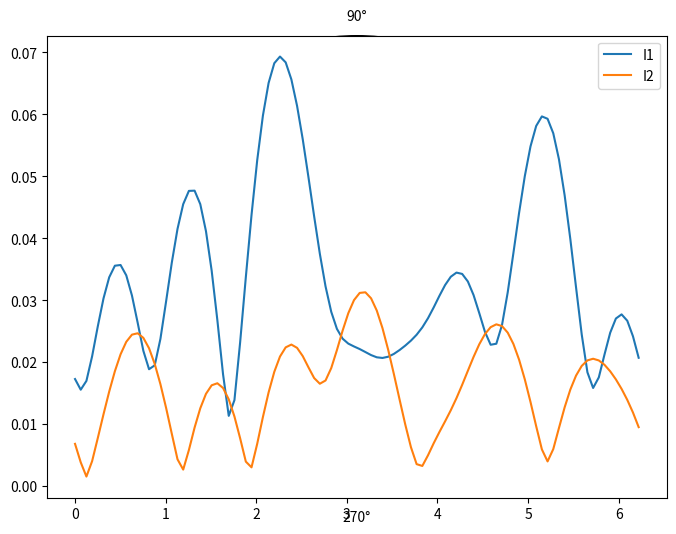
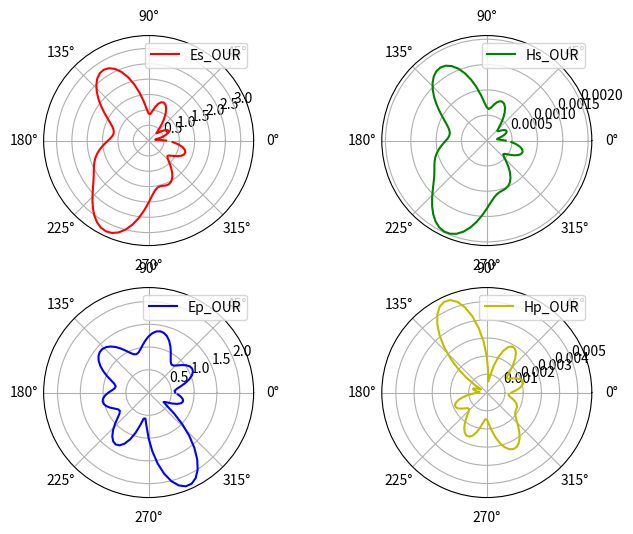
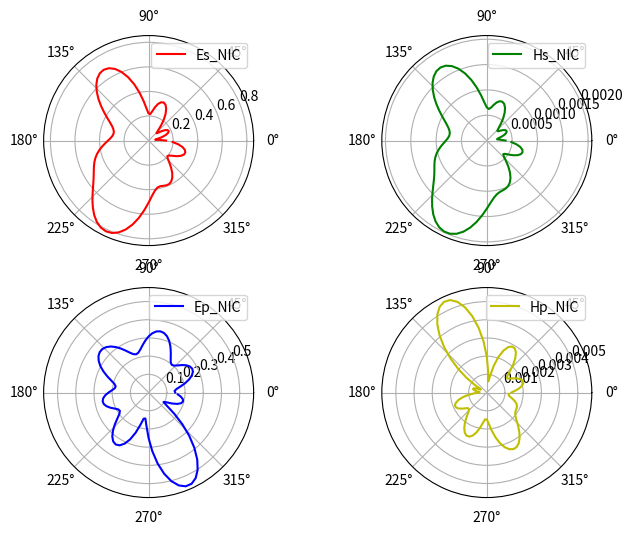
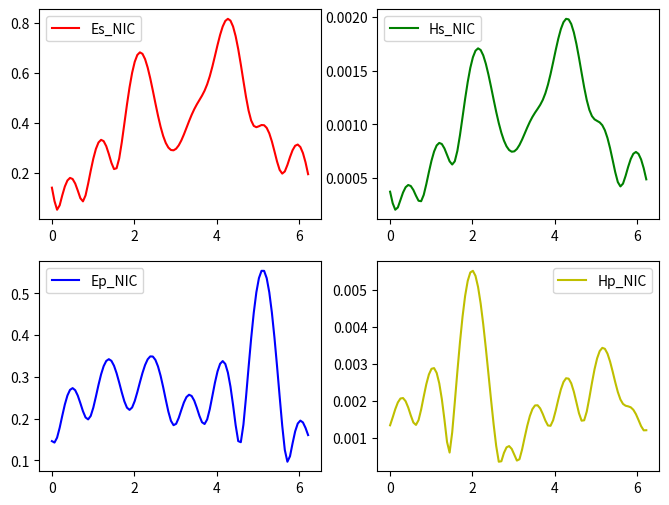

Write the Python code that produced these figures, in order.
# -*- coding: utf-8 -*-
"""
Created on Thu Mar 18 22:40:12 2021

@author: Дмитрий
"""

import scipy.special as sc
import math
import cmath
import matplotlib.pyplot as plt 


# ========================================================================
##  1 - входные данные 

# Параметры среды-1
e1 = 20
mu1 = 1
k1 = 2*math.pi*math.sqrt(mu1*e1)
eta1 = 120*math.pi*math.sqrt(mu1/e1)

# Параметры среды-2
k2 = 2*math.pi
eta2 = 120*math.pi

# Параметры программы
a = 1  # радиус круга
N_harm = 100 # количество гармоник
N_circl = 100 # количество точек на круга 
# phi_i = 0 # угол падения [град]
phi_i = 2*math.pi/360*0 # угол падения [рад]

# ========================================================================
#  Построение круга
# dphi = 360/N_circl # угловой шаг на круга [град]
dphi = 2*math.pi/N_circl # угловой шаг на круга [рад]

phi_circl = []
for i in range(N_circl):
    phi_circl.append(i*dphi)
 
def graf_circl():
    """график круга в полярных координатах"""
    fig = plt.figure(figsize=(8., 6.))
    ax = fig.add_subplot(111, projection='polar')
    ax.plot(phi_circl, [a]*len(phi_circl))

# graf_circl()
# ========================================================================
# 3 - вычисление самих коэфицентов 

# для удобства обозначим цилиндрические функции как 
J = sc.jv
H = sc.hankel1
def dH(n, x):
    return n/x*H(n,x) - H(n+1,x)    
def dJ(n, x):
    return n/x*J(n,x) - J(n+1,x)

# харнение значения тока в хависимости от угла наблюдеения на сечении цилиндра

# реальный токи - сумма коэф * exp
I1_real = []
I2_real = []

# коэффициенты разложения токо
j1 = []
j2 = []

for phi in phi_circl:
    
    I1 = 0
    I2 = 0
    for n in range(N_harm):
        
        An = ((-1)**n)*cmath.exp(1j*n*phi_i)       
        Z = -eta1*J(n,k1*a)*dH(n,k2*a) + eta2*H(n,k2*a)*dJ(n,k1*a)
        j1n = 4*An/(k1*H(n,k1*a)) * (dH(n,k2*a)*J(n,k2*a) - H(n,k2*a)*dJ(n,k2*a))/Z
        j2n = 4*An/(k2*J(n,k2*a)) * (-eta1/eta2*J(n,k1*a)*dJ(n,k2*a) + dJ(n,k1*a)*J(n,k2*a))/Z
    
        # запишем коэф разложения токов чтоб потом использовать
        j1.append(j1n)
        j2.append(j2n)
    
        I1 += j1n*cmath.exp(1j*n*phi)  
        I2 += j2n*cmath.exp(1j*n*phi) 
        
    I1_real.append(I1)
    I2_real.append(I2)
    
    
I1_real_abs = list(map(abs, I1_real))
I2_real_abs = list(map(abs, I2_real))

angle_for_grad = list(map(lambda x: x * 360/(2*math.pi), phi_circl))

def graf_I_liner():
    fig = plt.figure(figsize=(8., 6.)) 
    ax = fig.add_subplot(111)   
    ax.plot(angle_for_grad, I1_real_abs, label='I1')
    ax.plot(angle_for_grad, I2_real_abs, label='I2')
    ax.legend()                         

# graf_I_liner()  
    
def graf_I_liner():
    fig = plt.figure(figsize=(8., 6.)) 
    ax = fig.add_subplot(111, projection='polar')
    ax = fig.add_subplot(111)   
    ax.plot(phi_circl, I1_real_abs, label='I1')
    ax.plot(phi_circl, I2_real_abs, label='I2')
    ax.legend()
    
graf_I_liner()   

Es_OUR_list = []
Hs_OUR_list = []
Ep_OUR_list = []
Hp_OUR_list = []

# 4 - посчитаем поле методом нашего разложения на растоянии ro = 2*a

# растояние на котром будем смотреть поле
ro = 2*a

for phi in phi_circl:    
    Es = 0
    Hs = 0
    Ep = 0
    Hp= 0
       
    for n in range(N_harm):
        j1n = j1[n]
        j2n = j2[n]
            
        # отраженое поле
        Es += -k2*eta2*j2n*H(n,k2*ro)*J(n,k2*a)*cmath.exp(1j*n*phi)
        Hs += -k2*1j/4*j2n*dH(n,k2*ro)*J(n,k2*a)*cmath.exp(1j*n*phi)
        
        # прошедшее поле
        Ep += -k1*eta1*j1n*H(n,k1*a)*J(n,k1*ro)*cmath.exp(1j*n*phi)
        Hp += -k1*1j/4*j1n*H(n,k1*a)*dJ(n,k1*ro)*cmath.exp(1j*n*phi)

    Es_OUR_list.append(Es)
    Hs_OUR_list.append(Hs)  
    Ep_OUR_list.append(Ep) 
    Hp_OUR_list.append(Hp) 
 
Es_OUR_list_abs = list(map(abs, Es_OUR_list))
Hs_OUR_list_abs = list(map(abs, Hs_OUR_list))
Ep_OUR_list_abs = list(map(abs, Ep_OUR_list))
Hp_OUR_list_abs = list(map(abs, Hp_OUR_list))

def graf_E_polar(phi_graf: list, 
                     Es,
                     Hs,
                     Ep,
                     Hp,
                     name: str,
                     ):
    """Функция для построение графика полей 
    в ПОЛЯРНЫХ координатах"""
    
    fig = plt.figure(figsize=(8., 6.))
    ax1 = fig.add_subplot(221, projection='polar')
    ax1.plot(phi_graf, Es, color = 'r', label='Es'+name)
    ax1.legend()
    
    ax2 = fig.add_subplot(222, projection='polar')
    ax2.plot(phi_graf, Hs, color = 'g',  label='Hs'+name)
    ax2.legend()
    
    ax3 = fig.add_subplot(223, projection='polar')
    ax3.plot(phi_graf, Ep, color = 'b',  label='Ep'+name)
    ax3.legend()
    
    ax4 = fig.add_subplot(224, projection='polar')
    ax4.plot(phi_graf, Hp, color = 'y',  label='Hp'+name)
    ax4.legend()
    
# график поля для нашего разложения токов в ряд 
graf_E_polar(phi_circl,
            Es_OUR_list_abs,
            Hs_OUR_list_abs,
            Ep_OUR_list_abs,
            Hp_OUR_list_abs,
            '_OUR'
            )
# ========================================================================                                                 # 
# 4 - посчитаем поле методом никольского на растоянии ro = 2*a
    
# растояние на котром будем смотреть поле
ro = 2*a

Es_list = []
Hs_list = []
Ep_list = []
Hp_list = []

for phi in phi_circl:
    
    Es = 0
    Hs = 0
    Ep = 0
    Hp= 0
       
    for n in range(N_harm):
        
        def dH(n, x):
            return n/x*H(n,x) - H(n+1,x)
        
        def dJ(n, x):
            return n/x*J(n,x) - J(n+1,x)        
        
        An = (-1)**n
        
        Z2 = J(n,k1*a)*dH(n,k2*a) - eta2/eta1*H(n,k2*a)*dJ(n,k1*a)     
        bn = An * (dH(n,k2*a)*J(n,k2*a) - H(n,k2*a)*dJ(n,k2*a))/Z2
        cn = An * (-J(n,k1*a)*dJ(n,k2*a) + eta2/eta1*dJ(n,k1*a)*J(n,k2*a))/Z2

        # отраженое поле
        Es += cn*H(n, k2*ro)*cmath.exp(1j*n*phi)
        Hs += 1j/eta2*cn*dH(n, k2*ro)*cmath.exp(1j*n*phi)
        
        # прошедшее поле
        Ep += bn*J(n, k1*ro)*cmath.exp(1j*n*phi)
        Hp += 1j/eta1*bn*dJ(n, k1*ro)*cmath.exp(1j*n*phi)

    Es_list.append(Es)
    Hs_list.append(Hs)  
    Ep_list.append(Ep) 
    Hp_list.append(Hp) 
 
Es_list_abs = list(map(abs, Es_list))
Hs_list_abs = list(map(abs, Hs_list))
Ep_list_abs = list(map(abs, Ep_list))
Hp_list_abs = list(map(abs, Hp_list))
    
# графтк для поля из Никольского
graf_E_polar(phi_circl,
            Es_list_abs,
            Hs_list_abs,
            Ep_list_abs,
            Hp_list_abs,
            '_NIC'
            )    
    
def graf_E_liner(phi_graf: list, 
                Es,
                Hs,
                Ep,
                Hp,
                name: str,
                ):
    """Функция для построение графика полей 
    в ДЕКАРТОВЫХ координатах"""
    # обычный график 
    fig = plt.figure(figsize=(8., 6.)) 
    ax = fig.add_subplot(221)   
    ax.plot(phi_graf, Es, color = 'r', label='Es'+name)
    ax.legend()  

    ax2 = fig.add_subplot(222)   
    ax2.plot(phi_graf, Hs, color = 'g', label='Hs'+name)
    ax2.legend()
    
    ax3 = fig.add_subplot(223)   
    ax3.plot(phi_graf, Ep, color = 'b', label='Ep'+name)
    ax3.legend()
    
    ax4 = fig.add_subplot(224)   
    ax4.plot(phi_graf, Hp, color = 'y', label='Hp'+name)
    ax4.legend()
    
graf_E_liner(phi_circl,
            Es_list_abs,
            Hs_list_abs,
            Ep_list_abs,
            Hp_list_abs,
            '_NIC'
            ) 